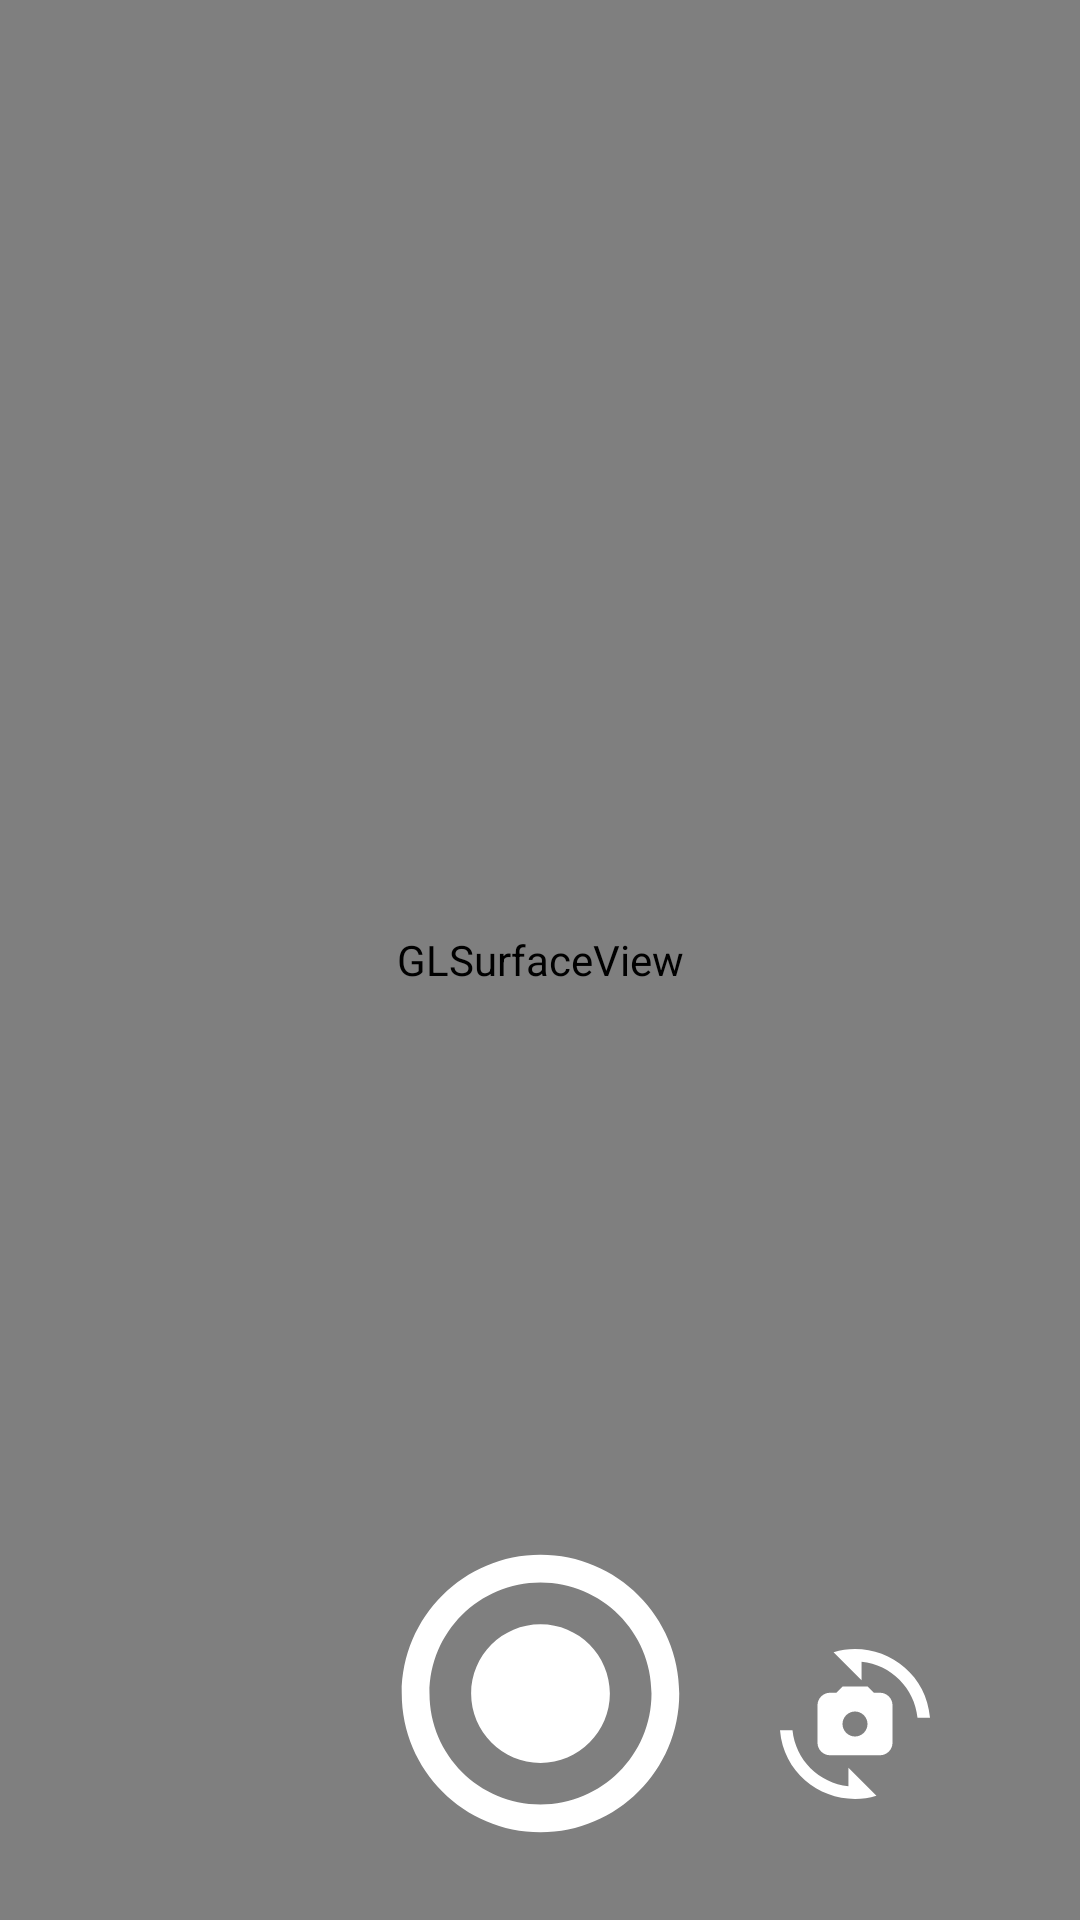

Reconstruct the res/layout file that produces this screen, plus the resources it refers to.
<!-- AndroidManifest.xml: fallback theme Theme.MaterialComponents.DayNight.NoActionBar -->
<!-- res/layout/main_activity.xml -->
<?xml version="1.0" encoding="utf-8"?>
<RelativeLayout xmlns:android="http://schemas.android.com/apk/res/android"
    xmlns:app="http://schemas.android.com/apk/res-auto"
    android:layout_width="match_parent"
    android:layout_height="match_parent">

    <android.opengl.GLSurfaceView
        android:id="@+id/GLS_MainRender"
        android:layout_alignParentTop="true"
        android:layout_alignParentBottom="true"
        android:layout_alignParentStart="true"
        android:layout_alignParentEnd="true"
        android:layout_width="match_parent"
        android:layout_height="match_parent" />

<androidx.recyclerview.widget.RecyclerView
    android:id="@+id/Rv_filterList"
    android:layout_alignParentStart="true"
    android:layout_alignParentEnd="true"
    android:layout_above="@id/Btn_Rec"
    android:layout_width="match_parent"
    android:layout_height="@dimen/_100dp"/>
    <ImageButton
        android:id="@+id/Btn_Rec"
        android:layout_alignParentBottom="true"
        android:layout_alignParentStart="true"
        android:layout_alignParentEnd="true"
        android:filterTouchesWhenObscured="true"
        android:layout_width="@dimen/_111dp"
        android:layout_height="@dimen/_111dp"
        android:background="@android:color/transparent"
        android:contentDescription="@string/app_name"
        android:layout_marginBottom="@dimen/_20dp"
        android:scaleType="fitCenter"
        android:src="@drawable/baseline_radio_button_checked_24"
        app:tint="@color/white" />
    <ProgressBar
        android:id="@+id/circleProgress"
        android:visibility="invisible"
        android:layout_width="@dimen/_111dp"
        android:layout_height="@dimen/_111dp"
        android:layout_marginBottom="@dimen/_20dp"
        android:layout_alignParentBottom="true"
        android:layout_centerHorizontal="true"
        android:indeterminate="true"
        android:max="100"
        android:indeterminateDrawable="@drawable/progress_btn"
        android:background="@android:color/transparent" />
    <ImageButton
        android:id="@+id/Btn_switchCamera"
        android:layout_alignParentBottom="true"
        android:layout_alignTop="@id/Btn_Rec"
        android:layout_marginEnd="50dp"
        android:layout_alignParentEnd="true"
        android:filterTouchesWhenObscured="true"
        android:layout_width="@dimen/_50dp"
        android:layout_height="@dimen/_50dp"
        android:background="@android:color/transparent"
        android:contentDescription="@string/app_name"
        android:scaleType="fitCenter"
        android:src="@drawable/baseline_cameraswitch_24" />
</RelativeLayout>
<!-- resources referenced by this layout -->
<resources>
  <dimen name="_100dp">100dp</dimen>
  <dimen name="_111dp">111dp</dimen>
  <dimen name="_20dp">20dp</dimen>
  <dimen name="_50dp">50dp</dimen>
  <!-- drawable baseline_cameraswitch_24 (drawable) -->
  <vector xmlns:android="http://schemas.android.com/apk/res/android" android:height="24dp" android:tint="#FFFFFF" android:viewportHeight="24" android:viewportWidth="24" android:width="24dp">
        
      <path android:fillColor="@color/white" android:pathData="M16,7h-1l-1,-1h-4L9,7H8C6.9,7 6,7.9 6,9v6c0,1.1 0.9,2 2,2h8c1.1,0 2,-0.9 2,-2V9C18,7.9 17.1,7 16,7zM12,14c-1.1,0 -2,-0.9 -2,-2c0,-1.1 0.9,-2 2,-2s2,0.9 2,2C14,13.1 13.1,14 12,14z"/>
        
      <path android:fillColor="@android:color/white" android:pathData="M8.57,0.51l4.48,4.48V2.04c4.72,0.47 8.48,4.23 8.95,8.95c0,0 2,0 2,0C23.34,3.02 15.49,-1.59 8.57,0.51z"/>
        
      <path android:fillColor="@android:color/white" android:pathData="M10.95,21.96C6.23,21.49 2.47,17.73 2,13.01c0,0 -2,0 -2,0c0.66,7.97 8.51,12.58 15.43,10.48l-4.48,-4.48V21.96z"/>
      
  </vector>
  <!-- drawable baseline_radio_button_checked_24 (drawable) -->
  <vector xmlns:android="http://schemas.android.com/apk/res/android"
      android:width="24dp"
      android:height="24dp"
      android:tint="#FFFFFF"
      android:viewportWidth="24"
      android:viewportHeight="24">
  
      <path
          android:fillColor="@android:color/white"
          android:pathData="M12,7c-2.76,0 -5,2.24 -5,5s2.24,5 5,5 5,-2.24 5,-5 -2.24,-5 -5,-5zM12,2C6.48,2 2,6.48 2,12s4.48,10 10,10 10,-4.48 10,-10S17.52,2 12,2zM12,20c-4.42,0 -8,-3.58 -8,-8s3.58,-8 8,-8 8,3.58 8,8 -3.58,8 -8,8z" />
  
  </vector>
  <!-- drawable progress_btn (drawable) -->
  <?xml version="1.0" encoding="utf-8"?>
  <layer-list xmlns:android="http://schemas.android.com/apk/res/android">
      <item>
          <rotate
              android:drawable="@drawable/spinner_48_inner_holo"
              android:pivotX="50%"
              android:pivotY="50%"
              android:fromDegrees="0"
              android:toDegrees="1080" />
      </item>
      <item>
          <rotate
              android:drawable="@drawable/spinner_48_outer_holo"
              android:pivotX="50%"
              android:pivotY="50%"
              android:fromDegrees="720"
              android:toDegrees="0" />
      </item>
  </layer-list>
  <string name="app_name">FacePoint</string>
  <!-- not gathered from this repository: default colours our renderer supplied (Android Studio template values) -->
  <color name="white">#FFFFFFFF</color>
</resources>
